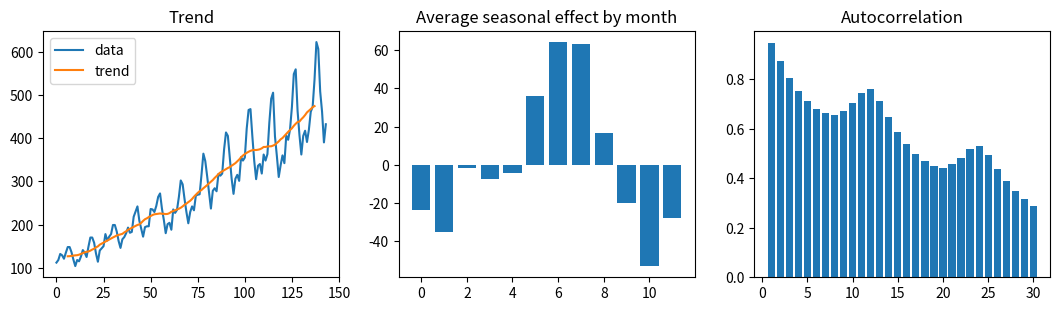

Recreate this plot in Python.
# Trend, seasonality, and autocorrelation of the airline passengers series
import numpy as np
import matplotlib.pyplot as plt
AIR = [112,118,132,129,121,135,148,148,136,119,104,118,115,126,141,135,125,149,170,170,158,133,114,140,145,150,178,163,172,178,199,199,184,162,146,166,171,180,193,181,183,218,230,242,209,191,172,194,196,196,236,235,229,243,264,272,237,211,180,201,204,188,235,227,234,264,302,293,259,229,203,229,242,233,267,269,270,315,364,347,312,274,237,278,284,277,317,313,318,374,413,405,355,306,271,306,315,301,356,348,355,422,465,467,404,347,305,336,340,318,362,348,363,435,491,505,404,359,310,337,360,342,406,396,420,472,548,559,463,407,362,405,417,391,419,461,472,535,622,606,508,461,390,432]
y = np.array(AIR, dtype=float); t = np.arange(len(y))

trend = np.convolve(y, np.ones(12) / 12, mode="same")          # 12-month moving average
season = np.array([np.mean((y - trend)[6:-6][(np.arange(len(y) - 12) + 6) % 12 == m]) for m in range(12)])
def acf(x, k): x = x - x.mean(); return np.sum(x[k:] * x[:-k]) / np.sum(x * x)

fig, ax = plt.subplots(1, 3, figsize=(13, 3.2))
ax[0].plot(t, y, label="data"); ax[0].plot(t[6:-6], trend[6:-6], label="trend"); ax[0].legend(); ax[0].set_title("Trend")
ax[1].bar(range(12), season); ax[1].set_title("Average seasonal effect by month")
ax[2].bar(range(1, 31), [acf(y, k) for k in range(1, 31)]); ax[2].set_title("Autocorrelation")
plt.show()
print("Lag-1 autocorrelation:", round(acf(y, 1), 3), "  lag-12:", round(acf(y, 12), 3))
